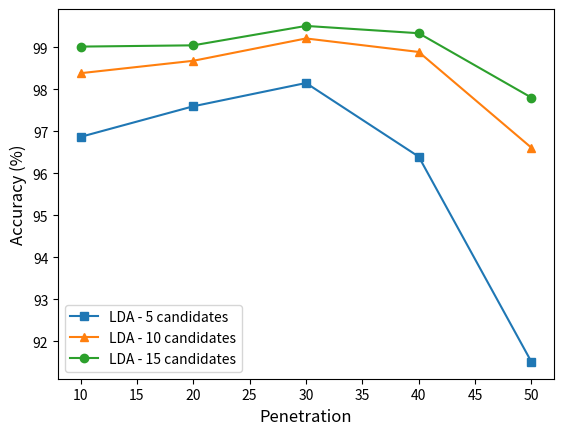

Python code for this plot:
#
import matplotlib.pyplot as plt
#
#
dict_LDA_accuracy = {
    10: [78.7656768521312, 90.90634831702798, 94.47054260224971, 96.16428910054734, 96.86678446752575, 97.35379045813042, 97.74598112313063, 98.03904667499891, 98.24591647631772, 98.38382967719691, 98.49157436538378, 98.63810714131793, 98.7975692798345, 98.90962375554885, 99.01736844373572],
    20: [78.59380291229259, 91.88960379275312, 94.80612935997291, 96.71943785980359, 97.59566542499152, 98.05282763291568, 98.25177785303082, 98.44649508973924, 98.53538774128006, 98.67930917710802, 98.75973586183542, 98.86132746359634, 98.95445309854385, 99.01794784964443, 99.04757873349136],
    30: [72.9818429801381, 91.01952092745717, 95.72500213110561, 97.59611286335351, 98.15020032392805, 98.49970164521353, 98.75117210808968, 98.95575824737874, 99.10067342937516, 99.21149092149007, 99.30099735742903, 99.36919273719205, 99.4288636944847, 99.48001022930697, 99.50984570795327],
    40: [76.70705124955644, 88.85284128352005, 92.84229735894966, 95.10315810817661, 96.39580270694987, 97.36908805190855, 98.06356769909262, 98.42348050894712, 98.69214781771176, 98.8898464034065, 98.99629948801135, 99.08754498910123, 99.20413646271608, 99.28017438029097, 99.33593551984589],
    50: [62.44573082489146, 76.0492040520984, 83.60166425470334, 88.40448625180898, 91.50687409551375, 93.51483357452966, 94.7992040520984, 95.62228654124458, 96.18306801736614, 96.60817655571635, 97.03328509406657, 97.24131693198264, 97.44030390738061, 97.61215629522432, 97.8020984081042]
}
#
dict_Naive_accuracy = {
    10: [57.76589513872318, 69.31386797978264, 80.7859172650166, 84.0940150545565, 87.39885897741817, 90.4108548992386, 92.04429597171305, 93.42718930996334, 94.52374238052886, 95.45109438382612, 95.96954380789171, 96.46087767630534, 96.92618061129309, 97.2407210568559, 97.43703767977614],
    20: [49.73861567454191, 67.22102147503806, 76.46689309327854, 79.79195724157022, 82.8071931262843, 85.77132331803712, 88.05191486643314, 90.32079469352554, 92.53324531797324, 94.0515102796972, 94.95118341620264, 95.83382132172099, 96.40663096366173, 96.85380577707271, 97.27329834012968],
    30: [34.254409921922694, 48.291188724308924, 59.003523653461, 68.14253124698776, 75.35905921665649, 81.05902387301995, 85.62477910227163, 88.63434330452291, 91.28297400636185, 92.92805963435401, 94.28504107358974, 95.29608328245992, 95.77589992395762, 96.23858025683043, 96.58023541003973],
    40: [45.98594249201278, 73.47348242811502, 80.39233226837061, 84.29520766773163, 86.78083067092652, 88.82300319488817, 90.08817891373802, 91.23450479233227, 92.14696485623003, 93.04920127795528, 93.61533546325879, 94.1776357827476, 94.70543130990416, 95.21789137380192, 95.64345047923322],
    50: [19.541456849140232, 38.59791613487109, 53.17336922470007, 63.61590049427981, 68.9880026918525, 72.38066507321375, 75.73387789200102, 79.06388508574479, 81.49119346529599, 83.80479428213398, 85.8004780358759, 87.39238391386073, 88.58515304109716, 89.40663216763744, 90.2002645441255]
}
#
#
list_top_classes = [i for i in range(1,16)]
#
list_penetrations = [10, 20, 30, 40, 50]
y_LDA_5_candidates  =  [dict_LDA_accuracy[i][5-1]  for i in sorted(dict_LDA_accuracy.keys())]
y_LDA_10_candidates =  [dict_LDA_accuracy[i][10-1] for i in sorted(dict_LDA_accuracy.keys())]
y_LDA_15_candidates =  [dict_LDA_accuracy[i][15-1] for i in sorted(dict_LDA_accuracy.keys())]
#
y_Naive_5_candidates  =  [dict_Naive_accuracy[i][5-1]  for i in sorted(dict_Naive_accuracy.keys())]
y_Naive_10_candidates  =  [dict_Naive_accuracy[i][10-1]  for i in sorted(dict_Naive_accuracy.keys())]
y_Naive_15_candidates  =  [dict_Naive_accuracy[i][15-1]  for i in sorted(dict_Naive_accuracy.keys())]
#
plt.plot(list_penetrations, y_LDA_5_candidates, linestyle='-', marker='s',  label="LDA - 5 candidates")
plt.plot(list_penetrations, y_LDA_10_candidates, linestyle='-', marker='^', label="LDA - 10 candidates")
plt.plot(list_penetrations, y_LDA_15_candidates, linestyle='-', marker='o', label="LDA - 15 candidates")
#
plt.xlabel("Penetration", fontsize=12)
plt.ylabel("Accuracy (%)", fontsize=12)
plt.legend(fontsize=10)
plt.show()
5 + 6
#
#




